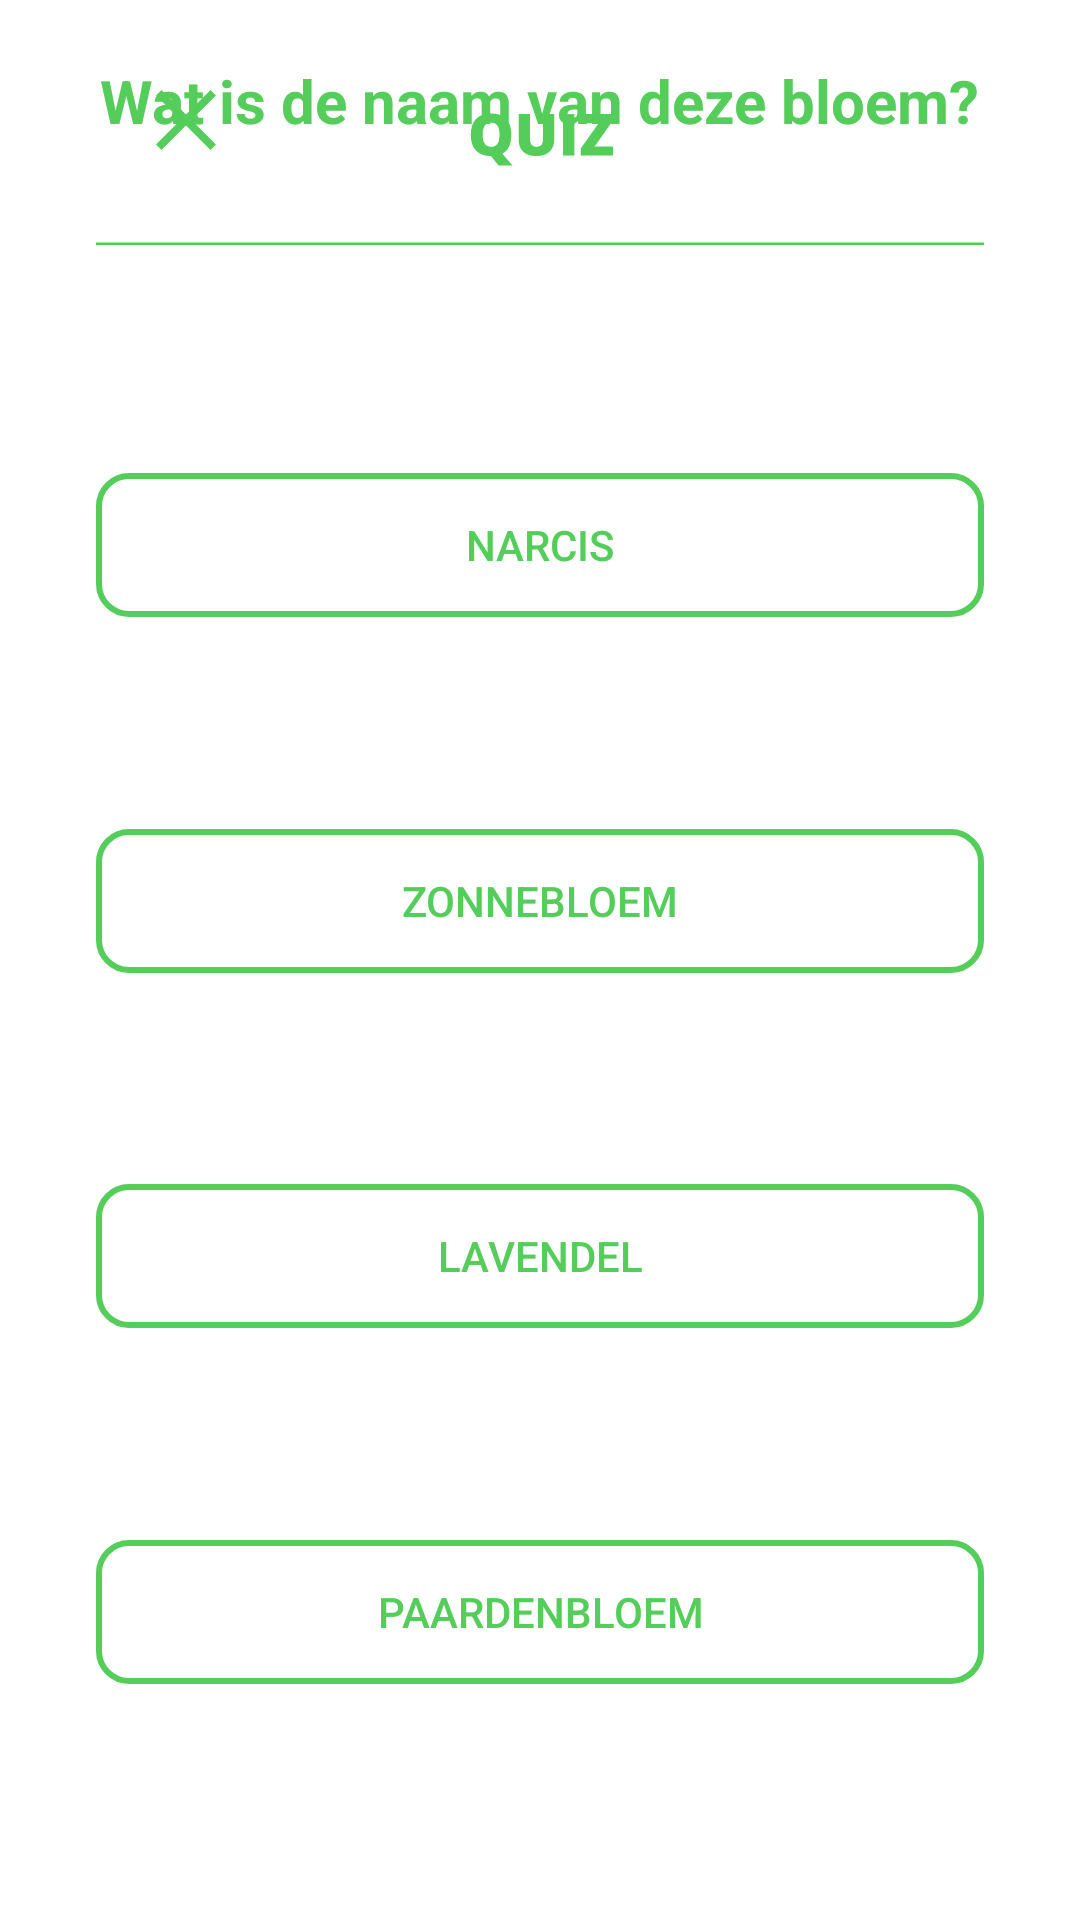

Write the Android layout XML for this screen, with the resource values it uses.
<!-- AndroidManifest.xml: application theme Theme.Floro -->
<!-- res/layout/activity_quiz.xml -->
<?xml version="1.0" encoding="utf-8"?>
<androidx.constraintlayout.widget.ConstraintLayout xmlns:android="http://schemas.android.com/apk/res/android"
    xmlns:app="http://schemas.android.com/apk/res-auto"
    xmlns:tools="http://schemas.android.com/tools"
    android:layout_width="match_parent"
    android:layout_height="match_parent"
    android:paddingHorizontal="32dp"
    tools:context=".QuizActivity">

    <ImageView
        android:id="@+id/quizHeader"
        android:layout_width="wrap_content"
        android:layout_height="wrap_content"
        android:layout_marginTop="32dp"
        app:layout_constraintEnd_toEndOf="parent"
        app:layout_constraintStart_toStartOf="parent"
        app:layout_constraintTop_toTopOf="parent"
        app:srcCompat="@drawable/ic_quiz_header" />

    <FrameLayout
        android:layout_width="wrap_content"
        android:layout_height="wrap_content"
        android:layout_marginTop="10dp"
        android:onClick="closeButtonOnClick"
        android:padding="20dp"
        app:layout_constraintStart_toStartOf="parent"
        app:layout_constraintTop_toTopOf="parent">

        <ImageButton
            android:layout_width="20dp"
            android:layout_height="20dp"
            android:background="@android:color/transparent"
            android:onClick="closeButtonOnClick"
            android:scaleType="fitCenter"
            android:tint="@color/floro_bright_green"
            app:srcCompat="@drawable/ic_close" />
    </FrameLayout>

    <Button
        android:id="@+id/narcis"
        android:layout_width="match_parent"
        android:layout_height="wrap_content"
        android:background="@drawable/quiz_button_bg"
        android:text="Narcis"
        android:textColor="@color/floro_bright_green"
        app:layout_constraintBottom_toTopOf="@+id/button2"
        app:layout_constraintEnd_toEndOf="parent"
        app:layout_constraintHorizontal_bias="0.5"
        app:layout_constraintStart_toStartOf="parent"
        app:layout_constraintTop_toBottomOf="@+id/imageView2" />

    <Button
        android:id="@+id/button2"
        android:layout_width="match_parent"
        android:layout_height="wrap_content"
        android:background="@drawable/quiz_button_bg"
        android:onClick="wrongAnswer"
        android:text="Zonnebloem"
        android:textColor="@color/floro_bright_green"
        app:layout_constraintBottom_toTopOf="@+id/button3"
        app:layout_constraintEnd_toEndOf="parent"
        app:layout_constraintHorizontal_bias="0.5"
        app:layout_constraintStart_toStartOf="parent"
        app:layout_constraintTop_toBottomOf="@+id/narcis" />

    <Button
        android:id="@+id/button3"
        android:layout_width="match_parent"
        android:layout_height="wrap_content"
        android:background="@drawable/quiz_button_bg"
        android:text="Lavendel"
        android:onClick="wrongAnswer"
        android:textColor="@color/floro_bright_green"
        app:layout_constraintBottom_toTopOf="@+id/button4"
        app:layout_constraintEnd_toEndOf="parent"
        app:layout_constraintHorizontal_bias="0.5"
        app:layout_constraintStart_toStartOf="parent"
        app:layout_constraintTop_toBottomOf="@+id/button2" />

    <Button
        android:id="@+id/button4"
        android:layout_width="match_parent"
        android:layout_height="wrap_content"
        android:layout_marginBottom="8dp"
        android:background="@drawable/quiz_button_bg"
        android:text="Paardenbloem"
        android:onClick="wrongAnswer"
        android:textColor="@color/floro_bright_green"
        app:layout_constraintBottom_toBottomOf="parent"
        app:layout_constraintEnd_toEndOf="parent"
        app:layout_constraintHorizontal_bias="0.5"
        app:layout_constraintStart_toStartOf="parent"
        app:layout_constraintTop_toBottomOf="@+id/button3" />

    <ImageView
        android:id="@+id/imageView2"
        android:layout_width="0dp"
        android:layout_height="wrap_content"
        app:layout_constraintEnd_toEndOf="parent"
        app:layout_constraintStart_toStartOf="parent"
        app:layout_constraintTop_toBottomOf="@+id/quizHeader"
        app:srcCompat="@drawable/quiz_question" />

    <ImageView
        android:id="@+id/quizResultImageView"
        android:layout_width="wrap_content"
        android:layout_height="wrap_content"
        android:visibility="gone"
        app:layout_constraintBottom_toBottomOf="parent"
        app:layout_constraintEnd_toEndOf="parent"
        app:layout_constraintStart_toStartOf="parent"
        app:layout_constraintTop_toBottomOf="@+id/imageView2"
        app:srcCompat="@drawable/ic_quiz_result" />

    <TextView
        android:id="@+id/textView2"
        android:layout_width="wrap_content"
        android:layout_height="wrap_content"
        android:layout_marginBottom="40dp"
        android:text="Wat is de naam van deze bloem?"
        android:textColor="@color/floro_bright_green"
        android:textSize="20dp"
        android:textStyle="bold"
        app:layout_constraintBottom_toBottomOf="@+id/imageView2"
        app:layout_constraintEnd_toEndOf="@+id/imageView2"
        app:layout_constraintStart_toStartOf="@+id/imageView2" />
</androidx.constraintlayout.widget.ConstraintLayout>
<!-- resources referenced by this layout -->
<resources>
  <color name="floro_bright_green">#55cd5a</color>
  <!-- drawable ic_close (drawable) -->
  <vector xmlns:android="http://schemas.android.com/apk/res/android"
      android:width="24dp"
      android:height="24dp"
      android:viewportWidth="24"
      android:viewportHeight="24">
    <path
        android:pathData="M24,2.1748L21.8098,0L12,9.8098L2.1748,0L0,2.1748L9.8098,12L0,21.8098L2.1748,24L12,14.1748L21.8098,24L24,21.8098L14.1748,12L24,2.1748Z"
        android:fillColor="#6EE873"/>
  </vector>
  <!-- drawable ic_quiz_header (drawable) -->
  <vector xmlns:android="http://schemas.android.com/apk/res/android"
      android:width="365dp"
      android:height="55dp"
      android:viewportWidth="365"
      android:viewportHeight="55">
    <path
        android:pathData="M170.719,9.41C170.719,13.293 169.484,15.91 167.016,17.262L171.199,22.078H165.434L162.41,18.27L162.398,18.258V18.246L162.387,18.234C159.699,18.234 157.637,17.48 156.199,15.973C154.77,14.465 154.055,12.269 154.055,9.387C154.055,6.535 154.766,4.359 156.188,2.859C157.617,1.352 159.691,0.598 162.41,0.598C165.137,0.598 167.203,1.344 168.609,2.836C170.016,4.328 170.719,6.52 170.719,9.41ZM158.93,9.41C158.93,12.723 160.082,14.379 162.387,14.379C163.559,14.379 164.426,13.977 164.988,13.172C165.559,12.367 165.844,11.113 165.844,9.41C165.844,7.699 165.555,6.438 164.977,5.625C164.406,4.805 163.551,4.395 162.41,4.395C160.09,4.395 158.93,6.066 158.93,9.41Z"
        android:fillColor="#55CD5A"/>
    <path
        android:pathData="M188.379,0.867V11.18C188.379,13.422 187.742,15.16 186.469,16.395C185.203,17.621 183.375,18.234 180.984,18.234C178.648,18.234 176.852,17.637 175.594,16.441C174.344,15.246 173.719,13.527 173.719,11.285V0.867H178.371V10.922C178.371,12.133 178.598,13.012 179.051,13.559C179.504,14.106 180.172,14.379 181.055,14.379C182,14.379 182.684,14.109 183.105,13.57C183.535,13.023 183.75,12.133 183.75,10.898V0.867H188.379Z"
        android:fillColor="#55CD5A"/>
    <path
        android:pathData="M191.977,18V0.867H196.629V18H191.977Z"
        android:fillColor="#55CD5A"/>
    <path
        android:pathData="M212.555,18H199.207V15.141L206.625,4.605H199.383V0.867H212.367V3.715L204.949,14.262H212.555V18Z"
        android:fillColor="#55CD5A"/>
    <path
        android:strokeWidth="1"
        android:pathData="M0,54.5L365,54.5"
        android:fillColor="#00000000"
        android:strokeColor="#55CD5A"/>
  </vector>
  <!-- drawable ic_quiz_result: vector/xml drawable (drawable, 21589 chars, omitted) -->
  <!-- drawable quiz_button_bg (drawable) -->
  <?xml version="1.0" encoding="utf-8"?>
  <shape xmlns:android="http://schemas.android.com/apk/res/android"
      android:shape="rectangle" android:padding="0dp">
      
      <solid android:color="@android:color/transparent"/>
      <stroke android:width="2dp" android:color="@color/floro_bright_green" />
      <corners android:radius="10dp"/>
  </shape>
  <style name="Theme.Floro" parent="Theme.MaterialComponents.DayNight.NoActionBar">
          
          <item name="colorPrimary">@color/floro_bright_green</item>
          <item name="colorPrimaryVariant">@color/floro_dark_green</item>
          <item name="colorOnPrimary">@color/white</item>
          
          <item name="colorSecondary">@color/teal_200</item>
          <item name="colorSecondaryVariant">@color/teal_700</item>
          <item name="colorOnSecondary">@color/black</item>
          
          <item name="android:statusBarColor" tools:targetApi="l">@android:color/black</item>
          
      </style>
  <color name="floro_dark_green">#41a345</color>
  <color name="white">#FFFFFFFF</color>
  <color name="teal_200">#FF03DAC5</color>
  <color name="teal_700">#FF018786</color>
  <color name="black">#FF000000</color>
</resources>
